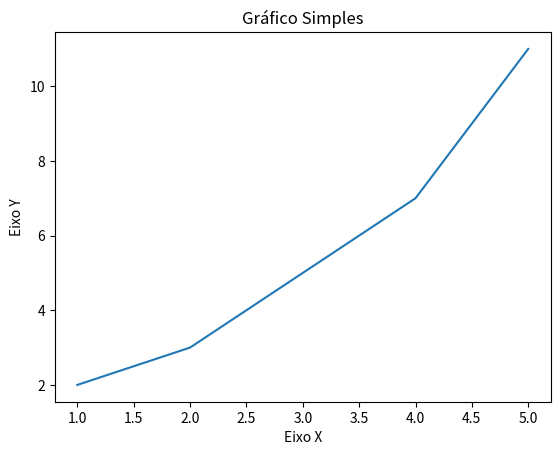

This chart was generated by the following Python code:
import matplotlib.pyplot as plt

# Dados para o eixo x
x = [1, 2, 3, 4, 5]

# Dados para o eixo y
y = [2, 3, 5, 7, 11]

# Criar o gráfico de linha
plt.plot(x, y)

# Adicionar título e rótulos aos eixos
plt.title('Gráfico Simples')
plt.xlabel('Eixo X')
plt.ylabel('Eixo Y')

# Exibir o gráfico
plt.show()
